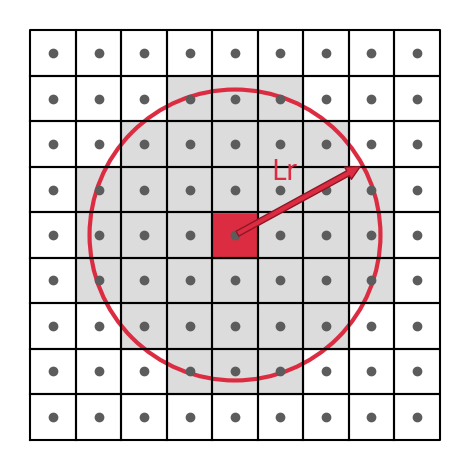

Reproduce this figure in Python. (Note: this script raises an exception after producing the figure.)
import numpy as np
import matplotlib.pyplot as plt
import matplotlib.patches as mpatches

nx = 9
ny = 9

hx = 0.5
hy = 0.5

x0 = 4*hx
x1 = (5)*hx

y0 = 4*hy
y1 = (5)*hy
center = np.array([x0 + (x1-x0)/2, y0 + (y1-y0)/2])

lr = 3.2*hx

circle = mpatches.Circle(center, lr, fc="none", ec='#dc2c41', linewidth=3)


for i in range(nx):
    for j in range(ny):
        x0 = i*hx
        x1 = (i+1)*hx

        y0 = j*hy
        y1 = (j+1)*hy

        rectx = [x0, x1, x1, x0, x0]
        recty = [y0, y0, y1, y1, y0]
        centeri = np.array([x0 + (x1-x0)/2, y0 + (y1-y0)/2])
        if np.linalg.norm(centeri-center) < lr:
            plt.fill(rectx, recty, c='#dcdcdc')
            if i == 4 and j == 4:
                plt.fill(rectx, recty, c='#dc2c41')

        plt.plot(rectx, recty, c='k')
        plt.plot(x0 + (x1-x0)/2, y0 + (y1-y0)/2, 'o', c='#5c5c5c')
t = 0.5
plt.annotate('',
             [center[0] + lr*np.cos(t), center[1] + lr*np.sin(t)],
             xycoords="data",
             textcoords="data",
             xytext=(center[0], center[1]),
             va="center",
             ha="left",
             c='#8f1625',
             size=20,
             arrowprops=dict(arrowstyle="simple",
                             connectionstyle="arc3",
                             ec='#8f1625',
                             fc='#dc2c41'),
             )
plt.annotate('Lr',
             [center[0] + 0.5*lr*np.cos(t), center[1] + 0.5*lr*np.sin(t)],
             textcoords="offset points",
             xytext=(-20, 20),
             va="center",
             ha="left",
             c='#dc2c41',
             fontsize=20)
plt.gca().set_aspect('equal')
plt.gca().add_artist(circle)
plt.axis('off')
plt.tight_layout()
plt.savefig("./resources/deteccion_no_local.png", bbox_inches='tight')
plt.show()
